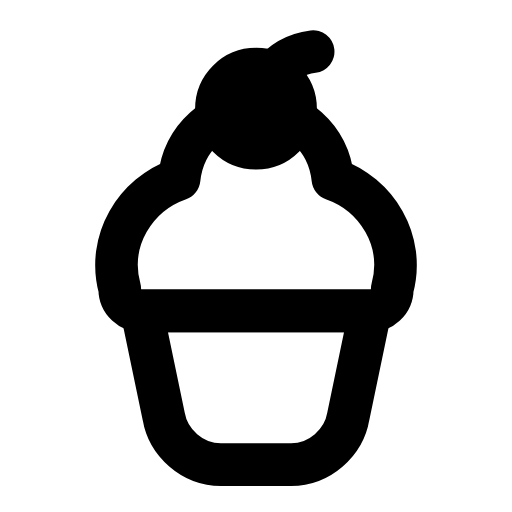
t = 0.00 s
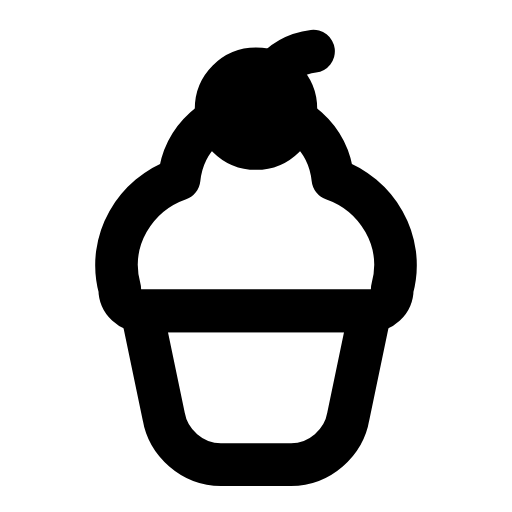
t = 0.27 s
t = 0.54 s: frame unchanged from t = 0.00 s, image omitted
t = 0.78 s: frame unchanged from t = 0.00 s, image omitted
t = 1.08 s: frame unchanged from t = 0.00 s, image omitted
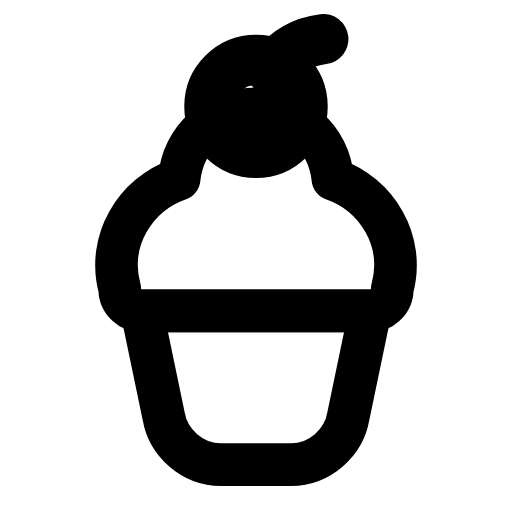
t = 1.33 s

The animated SVG that drew these frames (rendered in a browser with its animation timeline set to each time). Animation: 1 SMIL element (animateTransform=1); one cycle of 1.60 s, repeats indefinitely.

<svg xmlns="http://www.w3.org/2000/svg" width="24" height="24" viewBox="0 0 24 24" fill="none"><g transform="translate(-0.36 -0.362) scale(1.03)"><g transform="translate(12 5.9)"><g><animateTransform attributeName="transform" type="scale" values="1;1.18;1;1;1;1;1.18;1;1" keyTimes="0;0.108;0.225;0.45;0.6;0.75;0.828;0.9;1" dur="1.6s" repeatCount="indefinite" calcMode="spline" keySplines="0.16 1 0.3 1;0.16 1 0.3 1;0.16 1 0.3 1;0.16 1 0.3 1;0.16 1 0.3 1;0.16 1 0.3 1;0.16 1 0.3 1;0.16 1 0.3 1"/><g transform="translate(-12 -5.9)"><g><circle stroke="currentColor" stroke-width="1.942" stroke-linecap="round" stroke-linejoin="round" fill="none" cx="12" cy="5.3" r="1.8"></circle><path stroke="currentColor" stroke-width="1.942" stroke-linecap="round" stroke-linejoin="round" fill="none" d="M12.6 3.9C13.1 3.2 13.8 2.8 14.6 2.7"></path></g></g></g></g><path stroke="currentColor" stroke-width="1.942" stroke-linecap="round" stroke-linejoin="round" fill="none" d="M5.8 13.5C5.2 11.3 6.5 9.2 8.5 8.5C8.7 6.6 10.2 5.3 12 5.3S15.3 6.6 15.5 8.5C17.5 9.2 18.8 11.3 18.2 13.5C18.2 14.1 17.7 14.5 17.2 14.5L6.8 14.5C6.3 14.5 5.8 14.1 5.8 13.5Z"></path><path stroke="currentColor" stroke-width="1.942" stroke-linecap="round" stroke-linejoin="round" fill="none" d="M6.8 14.5L17.2 14.5L16.2 19.3C16 20.5 14.9 21.5 13.6 21.5L10.4 21.5C9.1 21.5 8 20.5 7.8 19.3L6.8 14.5Z"></path></g></svg>
